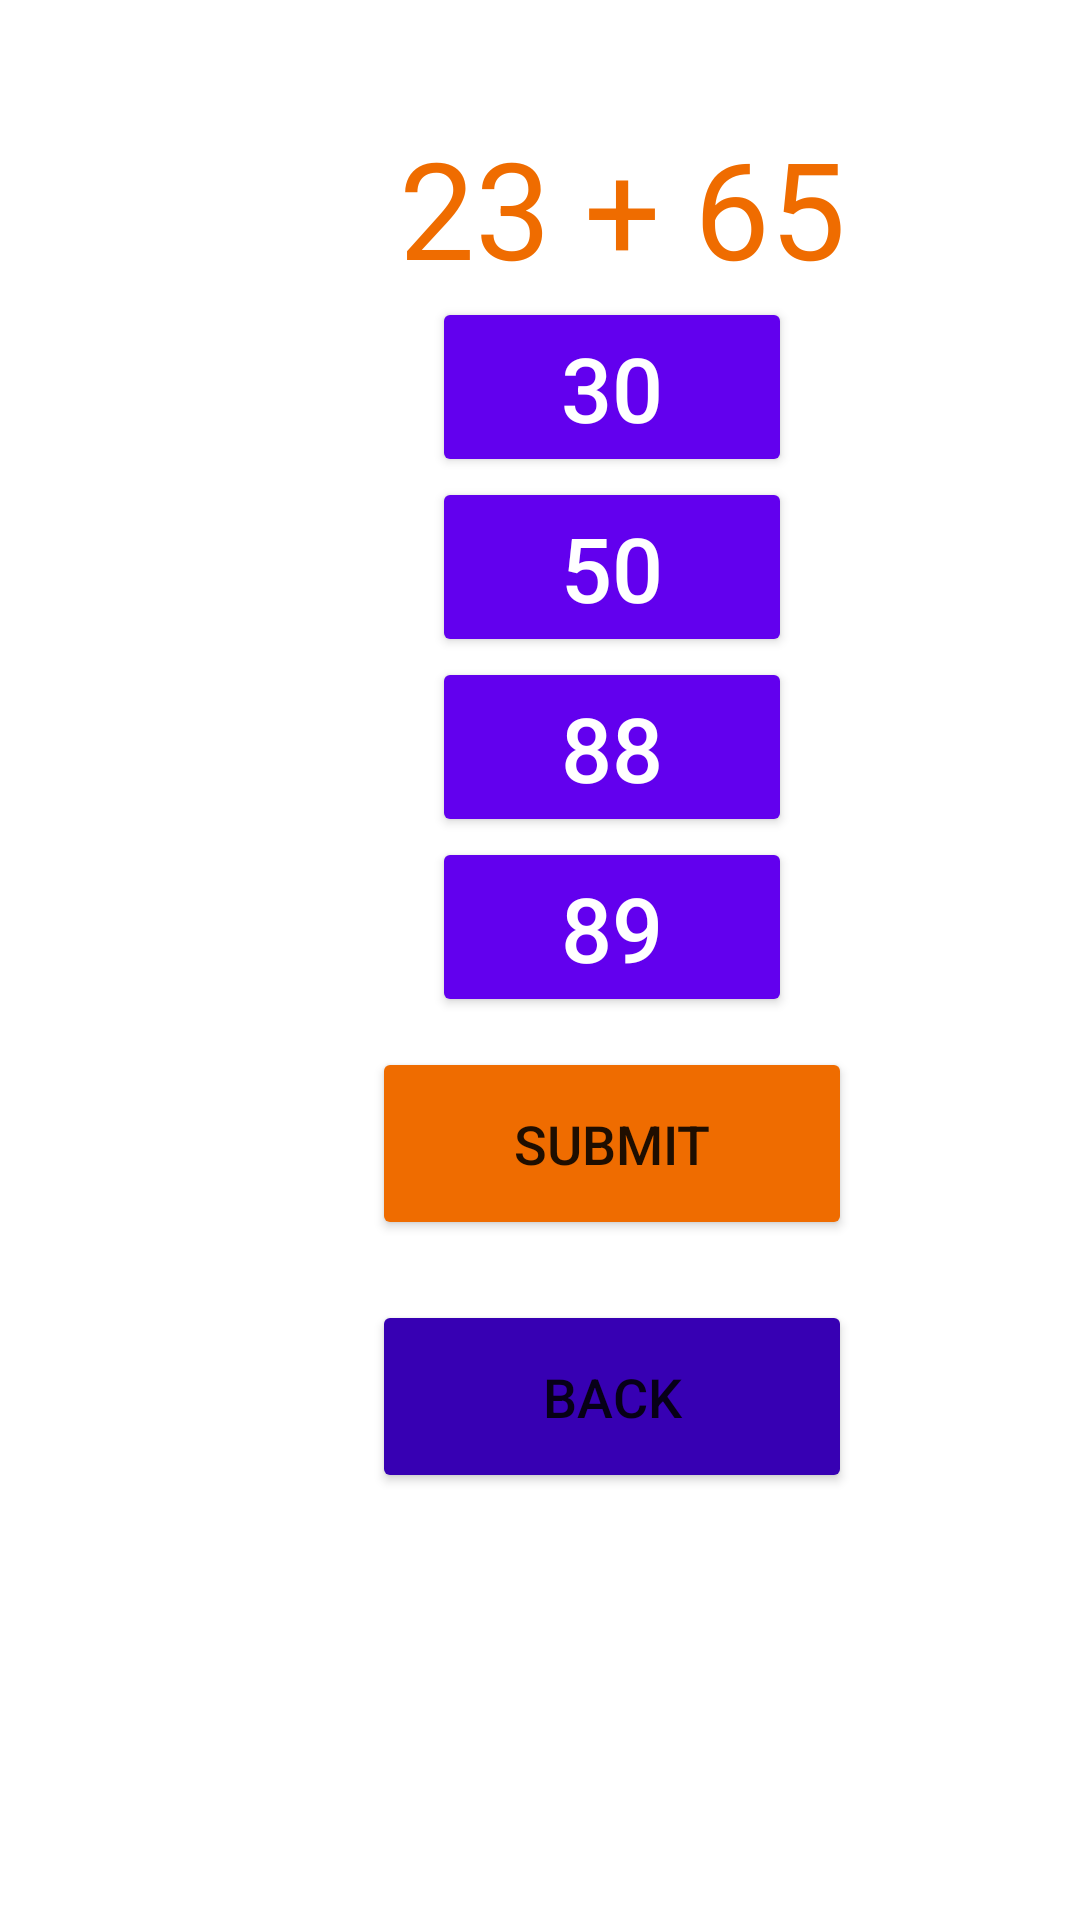

Produce the Android XML layout that renders to this screen, including the resource entries it uses.
<!-- AndroidManifest.xml: application theme Theme.MathQuizFlash -->
<!-- res/layout/activity_main4.xml -->
<?xml version="1.0" encoding="utf-8"?>
<RelativeLayout
    xmlns:android="http://schemas.android.com/apk/res/android"
    xmlns:app="http://schemas.android.com/apk/res-auto"
    xmlns:tools="http://schemas.android.com/tools"
    android:layout_width="match_parent"
    android:layout_height="match_parent"
    android:padding="24dp"
    android:background="@color/white"
    tools:context=".MainActivity4">


    <LinearLayout
        android:id="@+id/choice_layout"
        android:layout_width="wrap_content"
        android:layout_height="match_parent"
        android:orientation="vertical">


        <TextView
            android:id="@+id/question"
            android:layout_width="match_parent"
            android:layout_height="75dp"
            android:paddingLeft="109dp"
            android:paddingTop="15dp"
            android:text="23 + 65"
            android:textColor="#EF6C00"
            android:textSize="45sp"
            app:layout_constraintBottom_toBottomOf="parent"
            app:layout_constraintEnd_toEndOf="parent"
            app:layout_constraintHorizontal_bias="0.685"
            app:layout_constraintStart_toStartOf="parent"
            app:layout_constraintTop_toTopOf="parent"
            app:layout_constraintVertical_bias="0.082" />

        <Button
            android:id="@+id/first"
            android:layout_width="120dp"
            android:layout_height="60dp"
            android:layout_marginLeft="120dp"
            android:backgroundTint="#FF6200EE"
            android:text="30"
            android:textColor="@color/white"
            android:textSize="30sp" />

        <Button
            android:id="@+id/second"
            android:layout_width="120dp"
            android:layout_height="60dp"
            android:layout_marginLeft="120dp"
            android:backgroundTint="#FF6200EE"
            android:text="50"
            android:textColor="@color/white"
            android:textSize="30sp" />

        <Button
            android:id="@+id/third"
            android:layout_width="120dp"
            android:layout_height="60dp"
            android:layout_marginLeft="120dp"
            android:backgroundTint="#FF6200EE"
            android:text="88"
            android:textColor="@color/white"
            android:textSize="30sp" />

        <Button
            android:id="@+id/fourth"
            android:layout_width="120dp"
            android:layout_height="60dp"
            android:layout_marginLeft="120dp"
            android:backgroundTint="#FF6200EE"
            android:text="89"
            android:textColor="@color/white"
            android:textSize="30sp" />


        <Button
            android:id="@+id/submit"
            android:layout_width="160dp"
            android:layout_height="wrap_content"
            android:layout_marginStart="100dp"
            android:layout_marginTop="10dp"
            android:layout_marginEnd="166dp"
            android:layout_marginBottom="10dp"
            android:backgroundTint="#EF6C00"
            android:padding="20dp"
            android:text="submit"
            android:textSize="18sp"
            app:layout_constraintBottom_toBottomOf="parent"
            app:layout_constraintEnd_toEndOf="parent"
            app:layout_constraintHorizontal_bias="0.258"
            app:layout_constraintStart_toStartOf="parent" />

        <Button
            android:id="@+id/back"
            android:layout_width="160dp"
            android:layout_height="wrap_content"
            android:layout_marginStart="100dp"
            android:layout_marginTop="10dp"
            android:layout_marginEnd="50dp"
            android:layout_marginBottom="10dp"
            android:backgroundTint="#FF3700B3"
            android:padding="20dp"
            android:text="BACK"
            android:textSize="18sp"
            app:layout_constraintBottom_toBottomOf="parent"
            app:layout_constraintEnd_toEndOf="parent"
            app:layout_constraintHorizontal_bias="0.258"
            app:layout_constraintStart_toStartOf="parent" />


    </LinearLayout>


</RelativeLayout>
<!-- resources referenced by this layout -->
<resources>
  <style name="Theme.MathQuizFlash" parent="Theme.MaterialComponents.DayNight.DarkActionBar">
          
          <item name="colorPrimary">@color/purple_500</item>
          <item name="colorPrimaryVariant">@color/purple_700</item>
          <item name="colorOnPrimary">@color/white</item>
          
          <item name="colorSecondary">@color/teal_200</item>
          <item name="colorSecondaryVariant">@color/teal_700</item>
          <item name="colorOnSecondary">@color/black</item>
          
          <item name="android:statusBarColor">?attr/colorPrimaryVariant</item>
          
      </style>
  <!-- not gathered from this repository: default colours our renderer supplied (Android Studio template values) -->
  <color name="purple_500">#FF6200EE</color>
  <color name="purple_700">#FF3700B3</color>
  <color name="teal_200">#FF03DAC5</color>
  <color name="teal_700">#FF018786</color>
  <color name="black">#FF000000</color>
  <color name="white">#FFFFFFFF</color>
</resources>
